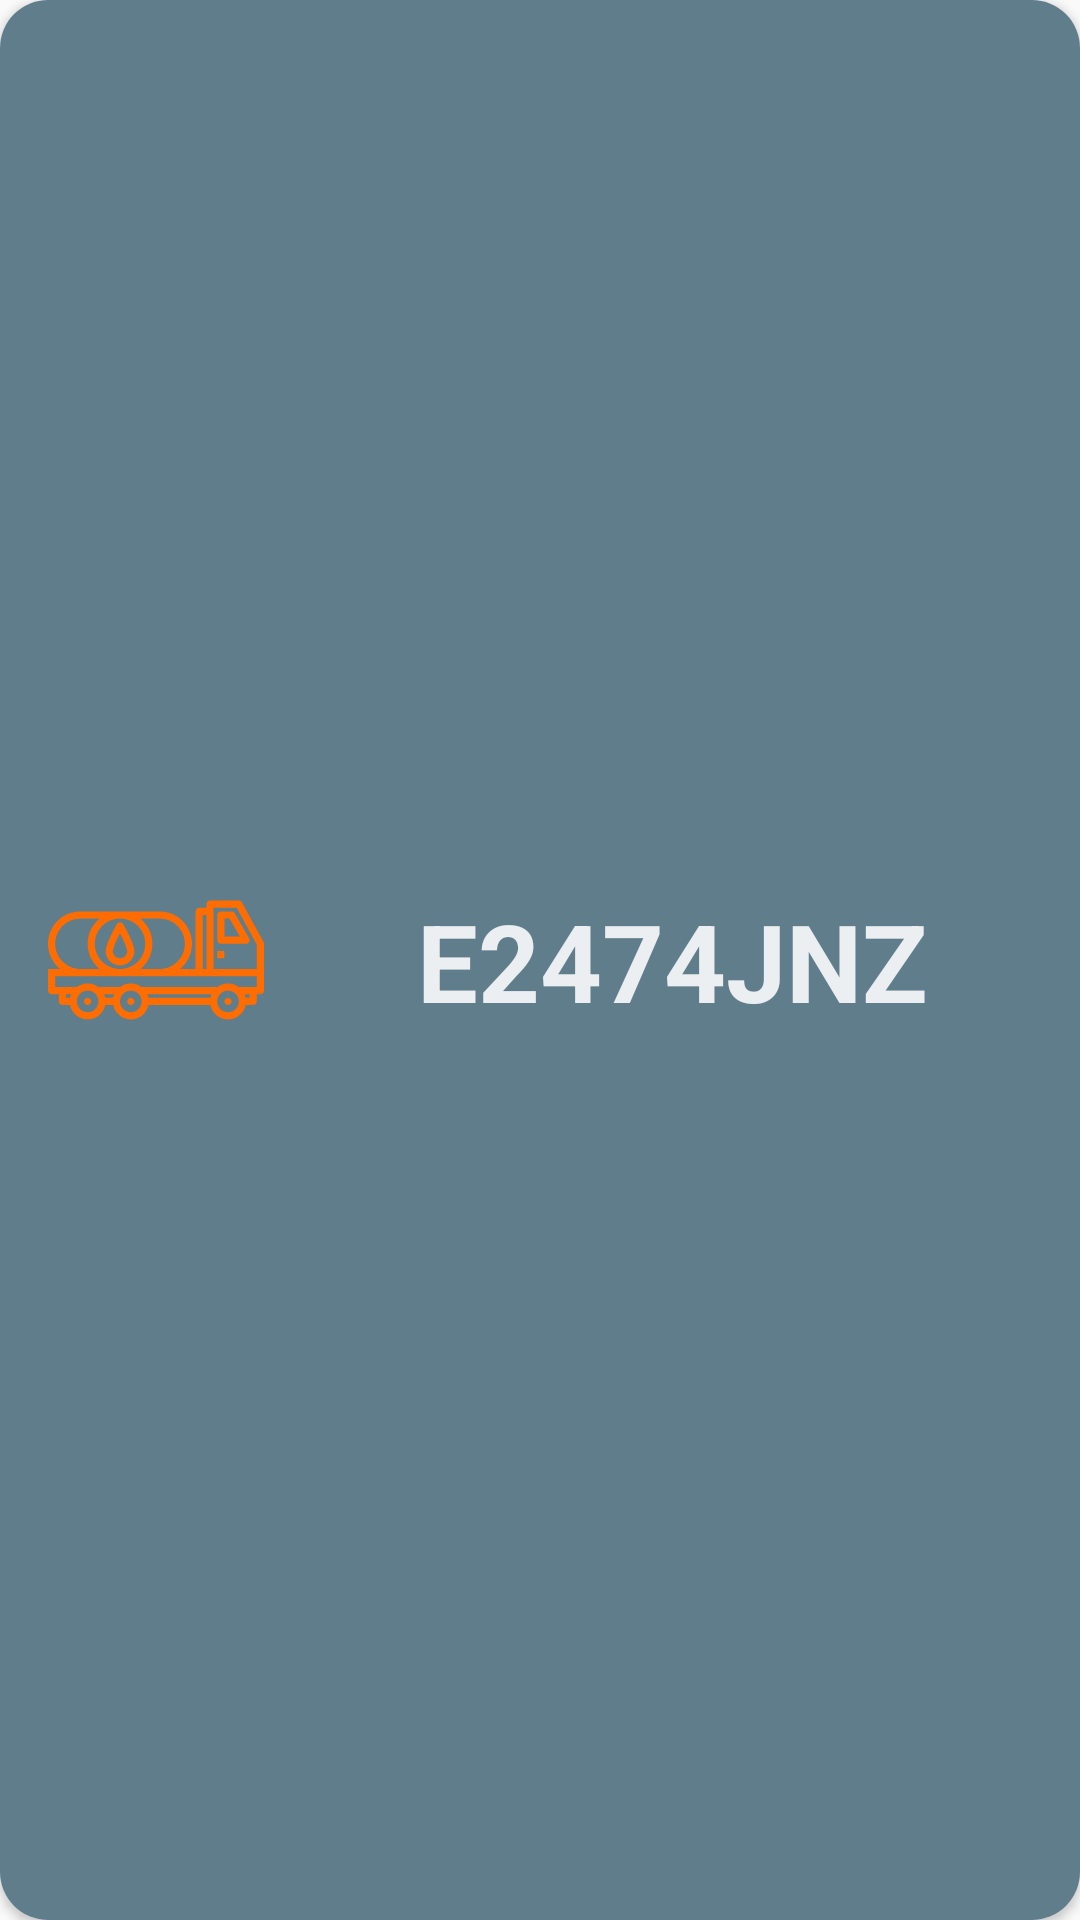

Here is an Android app screen rendered from its layout file. Give the layout XML and the strings, colors and styles it references.
<!-- AndroidManifest.xml: application theme AppTheme -->
<!-- res/layout/listview_resultado_buscar_vehiculos.xml -->
<?xml version="1.0" encoding="utf-8"?>
<androidx.cardview.widget.CardView xmlns:android="http://schemas.android.com/apk/res/android"
    xmlns:app="http://schemas.android.com/apk/res-auto"
    xmlns:tools="http://schemas.android.com/tools"
    android:layout_width="match_parent"
    android:layout_height="wrap_content"

    app:cardCornerRadius="16dp">


    <androidx.constraintlayout.widget.ConstraintLayout

        android:id="@+id/ConstraintLayout"
        android:layout_width="match_parent"
        android:layout_height="match_parent"
        android:layout_margin="0dp"
        android:background="@color/colorPrimary"
        android:orientation="vertical">

        <ImageView
            android:id="@+id/ivTractora"
            android:layout_width="72dp"
            android:layout_height="72dp"
            android:layout_margin="16dp"
            app:layout_constraintBottom_toBottomOf="parent"
            app:layout_constraintStart_toStartOf="parent"
            app:layout_constraintTop_toTopOf="parent"
            app:srcCompat="@drawable/ic_oil_truck" />


        <TextView
            android:id="@+id/tvTractora"
            android:layout_width="wrap_content"
            android:layout_height="wrap_content"
            android:text="E2474JNZ"
            android:textColor="@color/colorPrimaryText"
            android:textSize="36sp"
            android:textStyle="bold"
            app:layout_constraintBottom_toBottomOf="@+id/ivTractora"

            app:layout_constraintEnd_toEndOf="parent"
            app:layout_constraintStart_toEndOf="@+id/ivTractora"
            app:layout_constraintTop_toTopOf="@+id/ivTractora" />

    </androidx.constraintlayout.widget.ConstraintLayout>


</androidx.cardview.widget.CardView>
<!-- resources referenced by this layout -->
<resources>
  <color name="colorPrimary">#607d8b</color>
  <color name="colorPrimaryText">#eceff1</color>
  <!-- drawable ic_oil_truck: vector/xml drawable (drawable, 3591 chars, omitted) -->
  <style name="AppTheme" parent="Theme.AppCompat.Light.NoActionBar">
          
          <item name="colorPrimary">@color/colorPrimary</item>
          <item name="colorPrimaryDark">@color/colorPrimaryDark</item>
          <item name="colorAccent">@color/colorAccent</item>
  
          <item name="android:windowDrawsSystemBarBackgrounds">true</item>
          <item name="android:statusBarColor">@android:color/transparent</item>
      </style>
  <color name="colorPrimaryDark">#34515E</color>
  <color name="colorAccent">#FF6D00</color>
</resources>
